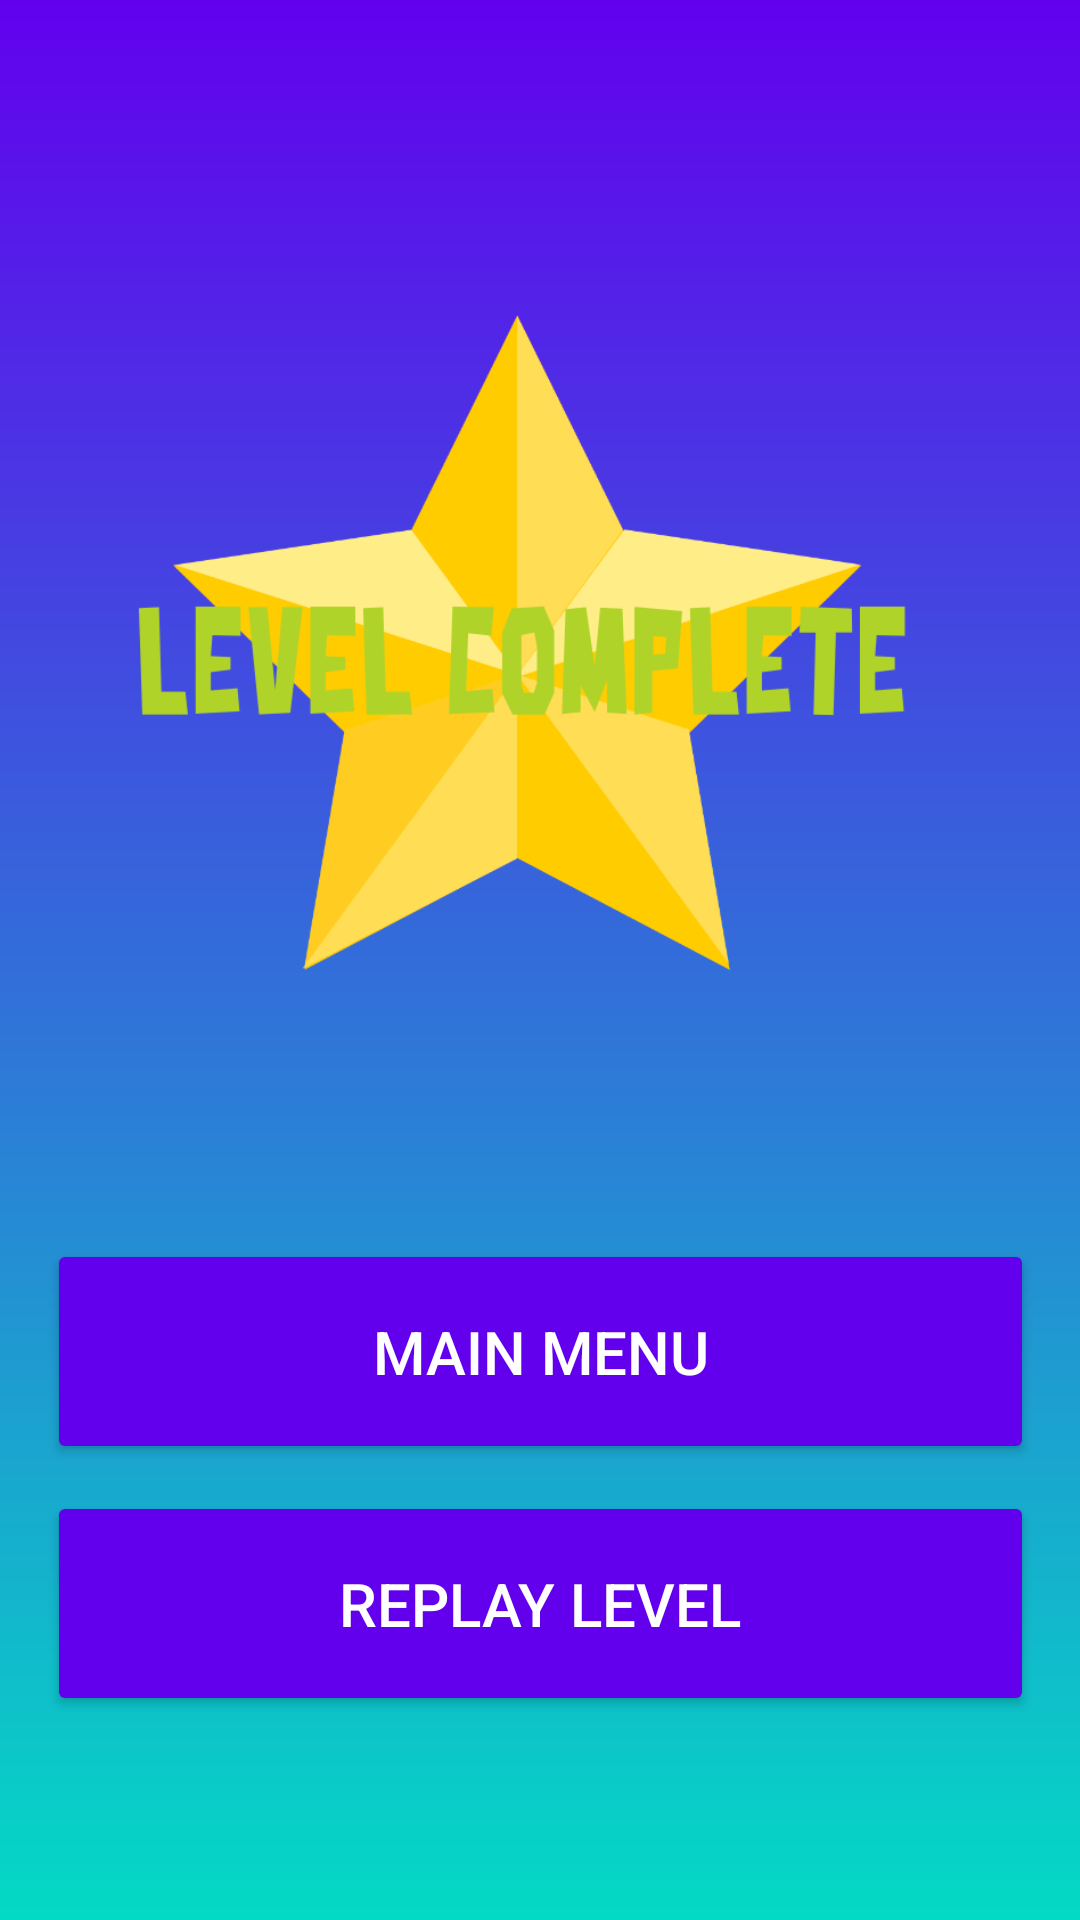

Produce the Android XML layout that renders to this screen, including the resource entries it uses.
<!-- AndroidManifest.xml: application theme AppTheme -->
<!-- res/layout/activity_won_screen.xml -->
<?xml version="1.0" encoding="utf-8"?>
<android.support.constraint.ConstraintLayout xmlns:android="http://schemas.android.com/apk/res/android"
    xmlns:app="http://schemas.android.com/apk/res-auto"
    xmlns:tools="http://schemas.android.com/tools"
    android:layout_width="match_parent"
    android:layout_height="match_parent"
    android:background="@drawable/main_background"
    tools:context=".WonScreen">

    
    <ImageView
        android:layout_width="314dp"
        android:layout_height="428dp"
        android:src="@drawable/levelcomplete"
        app:layout_constraintEnd_toEndOf="parent"
        app:layout_constraintHorizontal_bias="0.835"
        app:layout_constraintStart_toStartOf="parent"
        app:layout_constraintTop_toTopOf="parent" />


    <android.support.v7.widget.AppCompatButton
        android:id="@+id/MainMenu"
        android:layout_width="329dp"
        android:layout_height="75dp"
        android:layout_marginBottom="152dp"
        android:onClick="goMainMenu"
        android:text="Main Menu"
        android:textColor="#ffffff"
        android:textSize="20sp"
        android:textStyle="normal"
        app:backgroundTint="@color/design_default_color_primary"
        app:layout_constraintBottom_toBottomOf="parent"
        app:layout_constraintEnd_toEndOf="parent"
        app:layout_constraintStart_toStartOf="parent" />

    <android.support.v7.widget.AppCompatButton
        android:id="@+id/retry"
        android:layout_width="329dp"
        android:layout_height="75dp"
        android:layout_marginBottom="68dp"
        android:onClick="replayLevel"
        android:text="Replay Level"
        android:textColor="#ffffff"
        android:textSize="20sp"
        android:textStyle="normal"
        app:backgroundTint="@color/design_default_color_primary"
        app:layout_constraintBottom_toBottomOf="parent"
        app:layout_constraintEnd_toEndOf="parent"
        app:layout_constraintStart_toStartOf="parent" />

</android.support.constraint.ConstraintLayout>
<!-- resources referenced by this layout -->
<resources>
  <!-- drawable levelcomplete: png bitmap (drawable, 38135 bytes) -->
  <!-- drawable main_background (drawable) -->
  <?xml version="1.0" encoding="utf-8"?>
  <shape xmlns:android="http://schemas.android.com/apk/res/android">
      <gradient
          android:startColor="@color/design_default_color_primary"
          android:endColor="@color/colorAccent"
          android:angle="270"
          />
  </shape>
  <style name="AppTheme" parent="Theme.AppCompat.Light.NoActionBar">
          
          <item name="colorPrimary">@color/colorPrimary</item>
          <item name="colorPrimaryDark">@color/colorPrimaryDark</item>
          <item name="colorAccent">@color/colorAccent</item>
      </style>
  <!-- not gathered from this repository: default colours our renderer supplied (Android Studio template values) -->
  <color name="colorPrimary">#FF6200EE</color>
  <color name="colorPrimaryDark">#FF3700B3</color>
  <color name="colorAccent">#FF03DAC5</color>
</resources>
